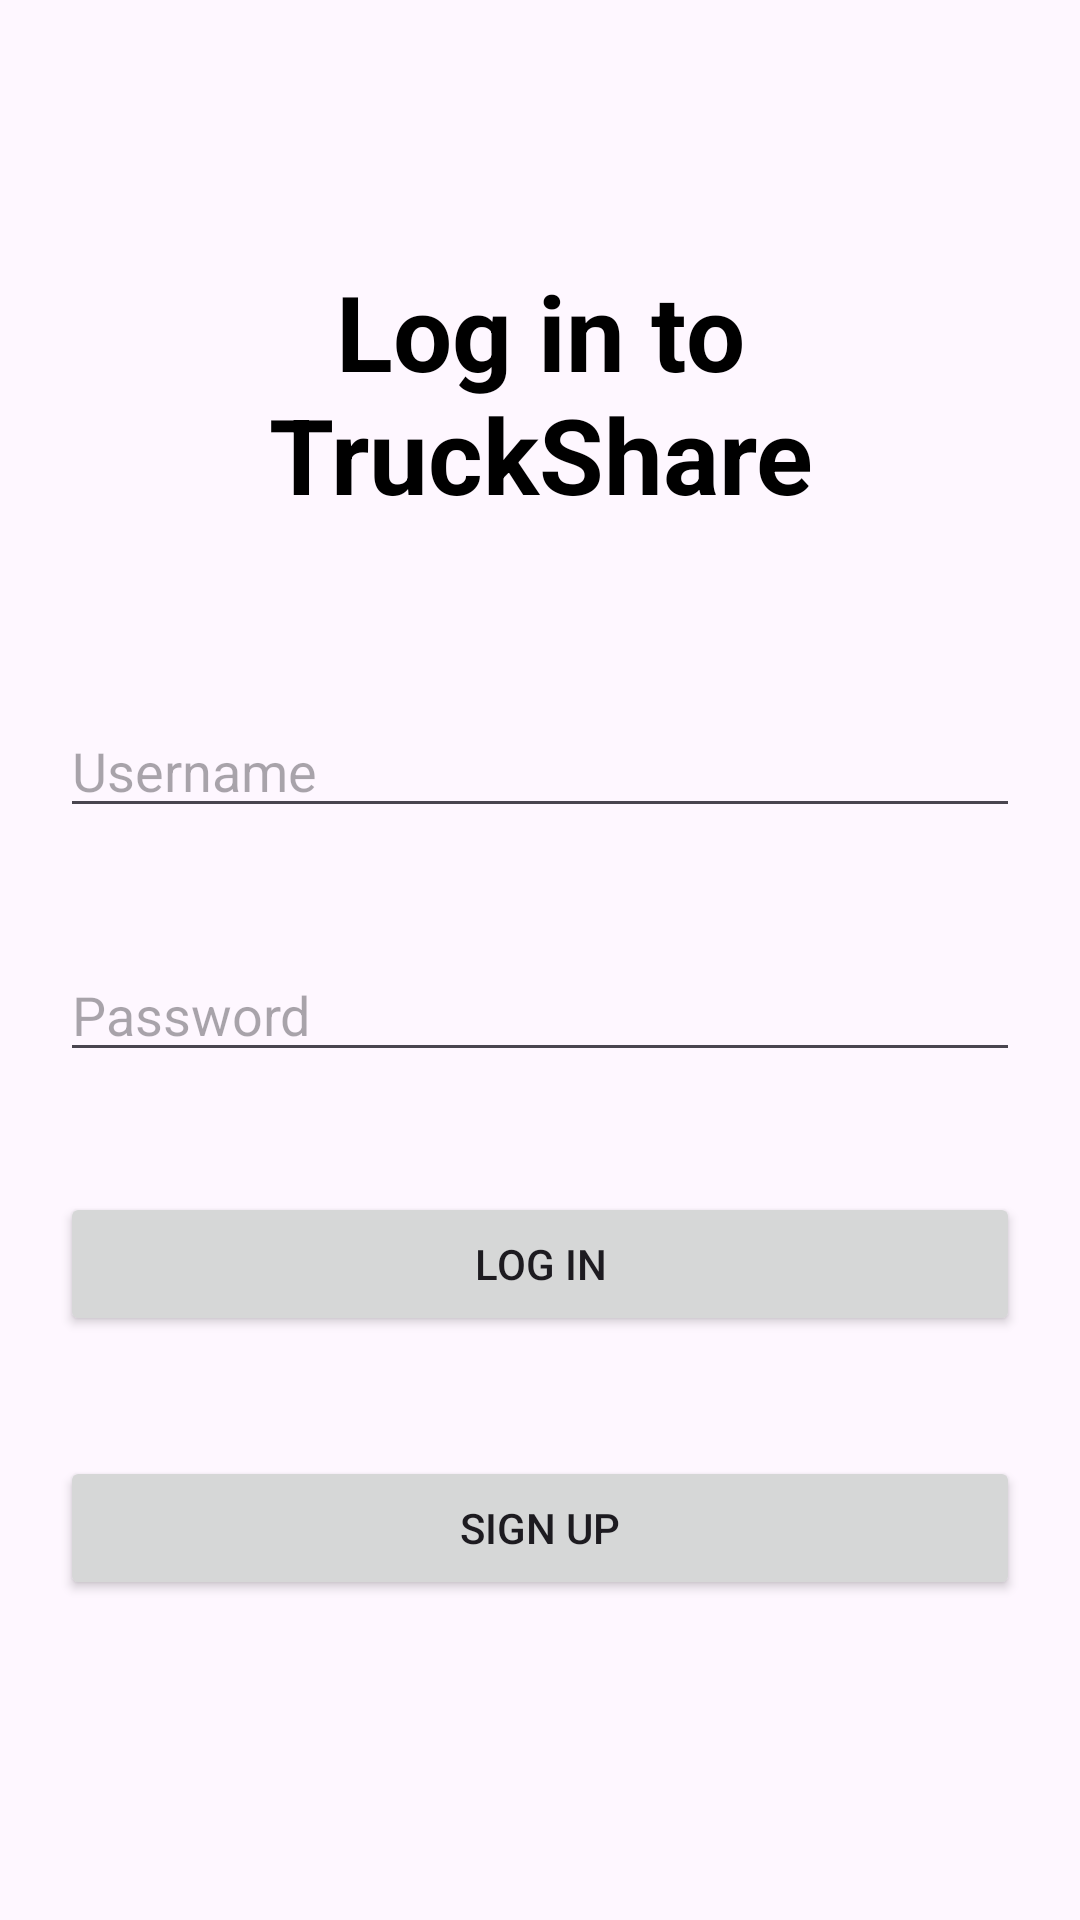

Write the Android layout XML for this screen, with the resource values it uses.
<!-- AndroidManifest.xml: application theme Theme.PrivateSharingApp -->
<!-- res/layout/activity_main.xml -->
<?xml version="1.0" encoding="utf-8"?>
<androidx.constraintlayout.widget.ConstraintLayout xmlns:android="http://schemas.android.com/apk/res/android"
    xmlns:app="http://schemas.android.com/apk/res-auto"
    xmlns:tools="http://schemas.android.com/tools"
    android:layout_width="match_parent"
    android:layout_height="match_parent"
    tools:context=".MainActivity">

    <LinearLayout
        android:layout_width="match_parent"
        android:layout_height="wrap_content"
        android:orientation="vertical"
        android:padding="20dp"
        app:layout_constraintBottom_toBottomOf="parent"
        app:layout_constraintEnd_toEndOf="parent"
        app:layout_constraintStart_toStartOf="parent"
        app:layout_constraintTop_toTopOf="parent">
        <TextView
            android:id="@+id/textView2"
            android:layout_width="match_parent"
            android:layout_height="wrap_content"
            android:textStyle="bold"
            android:textSize="35dp"
            android:textAlignment="center"
            android:textColor="@color/black"
            android:layout_marginBottom="40dp"
            android:text="Log in to TruckShare" />
        <EditText
            android:id="@+id/editTextText"
            android:layout_width="match_parent"
            android:layout_height="wrap_content"
            android:ems="10"
            android:inputType="text"
            android:layout_marginVertical="20dp"
            android:hint="Username" />

        <EditText
            android:id="@+id/editTextTextPassword"
            android:layout_width="match_parent"
            android:layout_height="wrap_content"
            android:ems="10"
            android:layout_marginVertical="20dp"
            android:hint="Password"
            android:inputType="textPassword" />

        <Button
            android:id="@+id/button"
            android:layout_width="match_parent"
            android:layout_height="wrap_content"
            android:layout_marginVertical="20dp"
            android:text="Log In" />

        <Button
            android:id="@+id/button2"
            android:layout_width="match_parent"
            android:layout_height="wrap_content"
            android:layout_marginVertical="20dp"
            android:text="Sign Up" />
    </LinearLayout>

</androidx.constraintlayout.widget.ConstraintLayout>
<!-- resources referenced by this layout -->
<resources>
  <style name="Theme.PrivateSharingApp" parent="Base.Theme.PrivateSharingApp" />
  <style name="Base.Theme.PrivateSharingApp" parent="Theme.Material3.DayNight.NoActionBar">
          
          
      </style>
  <!-- not gathered from this repository: default colours our renderer supplied (Android Studio template values) -->
  <color name="black">#FF000000</color>
</resources>
